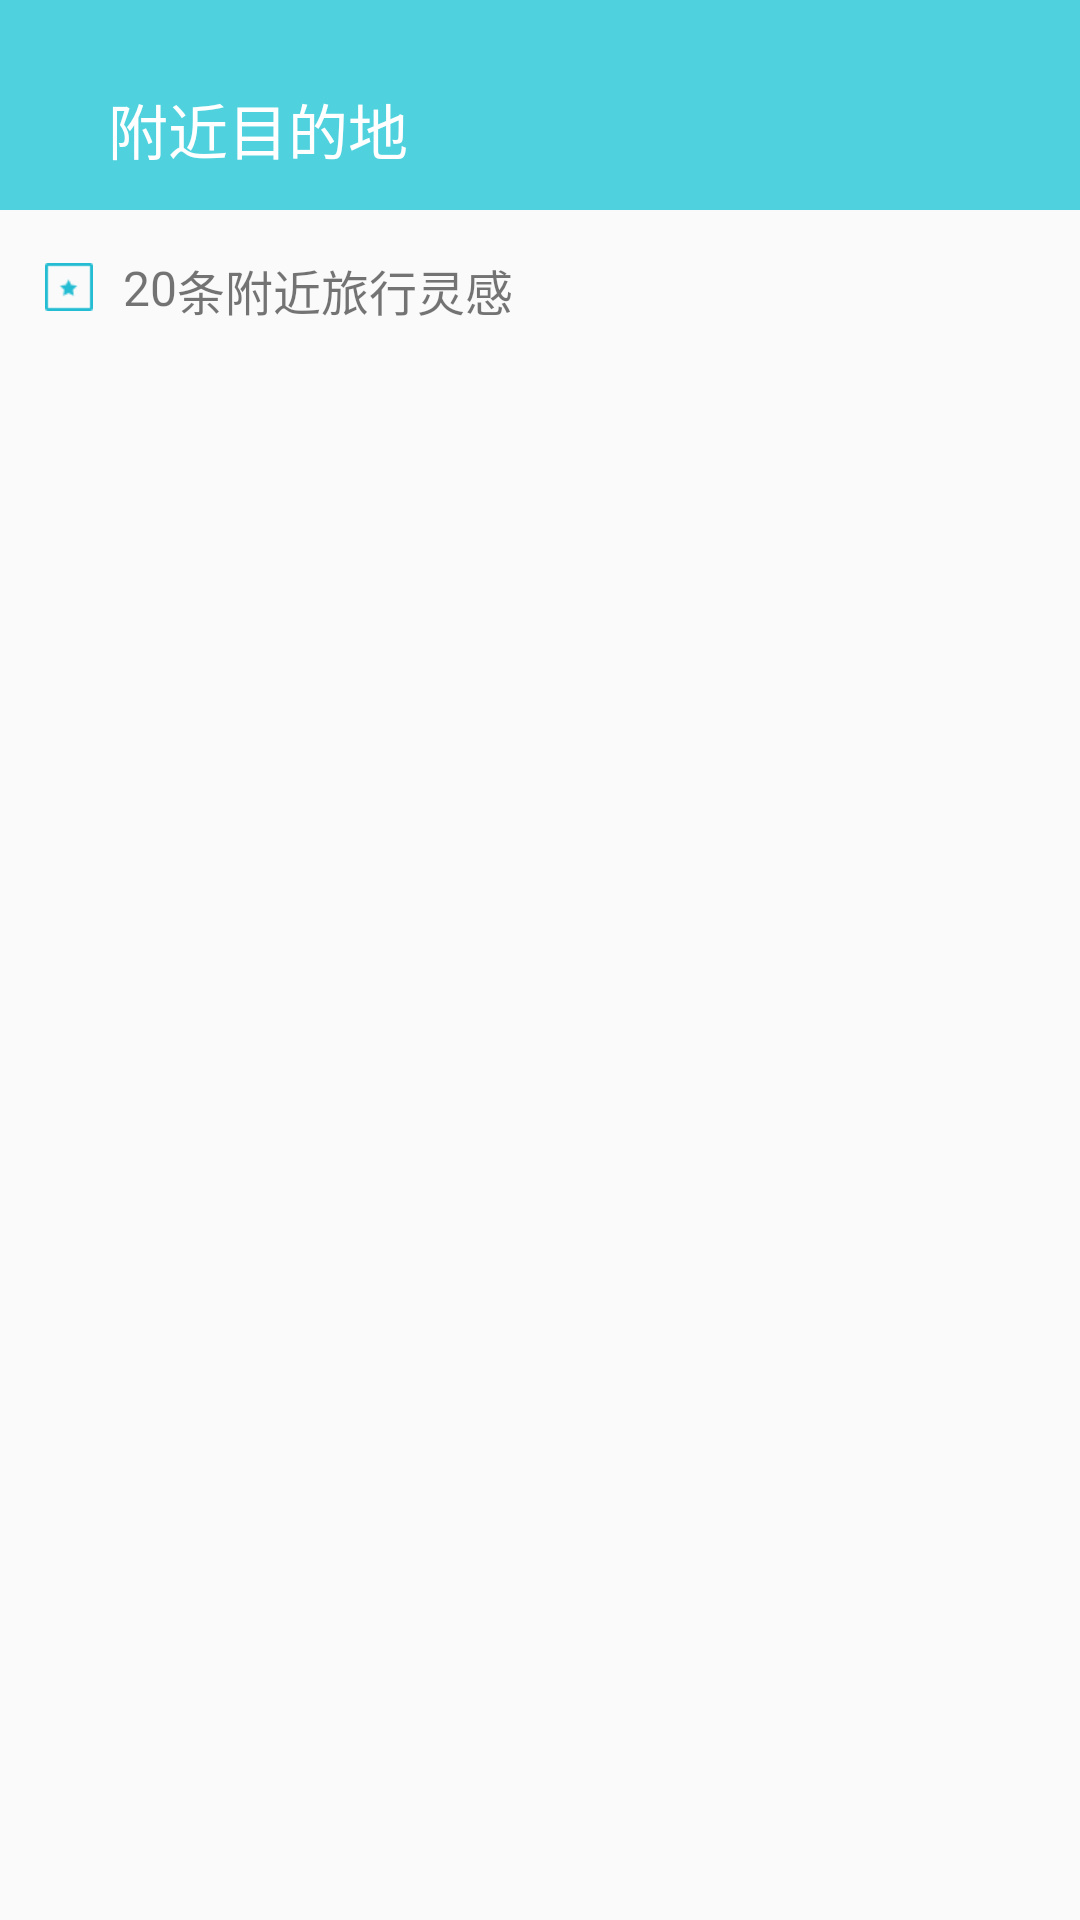

Produce the Android XML layout that renders to this screen, including the resource entries it uses.
<!-- AndroidManifest.xml: application theme Theme.AppCompat.Light.NoActionBar -->
<!-- res/layout/activity_nearby.xml -->
<?xml version="1.0" encoding="utf-8"?>
<LinearLayout xmlns:android="http://schemas.android.com/apk/res/android"
    android:layout_width="match_parent"
    android:layout_height="match_parent"
    android:orientation="vertical">
    <include layout="@layout/ll_header"/>
    <RelativeLayout
        android:id="@+id/rl_near_lingan"
        android:layout_width="match_parent"
        android:layout_height="wrap_content"
        android:padding="15dp"
        android:orientation="horizontal">
        <TextView
            android:id="@+id/num_neartext"
            android:text="20"
            android:drawableLeft="@drawable/icon_destination_wiki"
            android:drawablePadding="10dp"
            android:textSize="16sp"
            android:layout_width="wrap_content"
            android:layout_height="wrap_content" />
        <TextView
            android:layout_toRightOf="@+id/num_neartext"
            android:text="条附近旅行灵感"
            android:textSize="16sp"
            android:layout_width="wrap_content"
            android:layout_height="wrap_content" />
        <ImageView

            android:layout_alignParentRight="true"

            android:layout_width="wrap_content"
            android:layout_height="wrap_content"
            android:src="@drawable/wiki_back"/>
    </RelativeLayout>

    <android.support.v7.widget.RecyclerView
        android:id="@+id/nearby_rv"
        android:layout_width="match_parent"
        android:layout_height="wrap_content"/>

</LinearLayout>
<!-- res/layout/ll_header.xml (included above) -->
<?xml version="1.0" encoding="utf-8"?>
<LinearLayout xmlns:android="http://schemas.android.com/apk/res/android"
    android:layout_width="match_parent"
    android:background="@color/app_theme"
    android:paddingTop="16dp"
    android:layout_height="70dp"
    android:orientation="horizontal">
    <ImageView
        android:id="@+id/scenery_web_back"
        android:layout_width="wrap_content"
        android:layout_height="match_parent"
        android:clickable="true"
        android:paddingLeft="16dp"
        android:paddingRight="10dp"
        android:src="@drawable/search_back" />
    <TextView
        android:id="@+id/travel_map_days_title"
        android:layout_width="wrap_content"
        android:layout_height="wrap_content"
        android:paddingLeft="10dp"
        android:layout_gravity="center_vertical"
        android:text="附近目的地"
        android:textColor="#fff"
        android:textSize="20sp" />

</LinearLayout>
<!-- resources referenced by this layout -->
<resources>
  <color name="app_theme">#50D2DE</color>
  <!-- drawable icon_destination_wiki: png bitmap (drawable-xhdpi, 380 bytes) -->
</resources>
